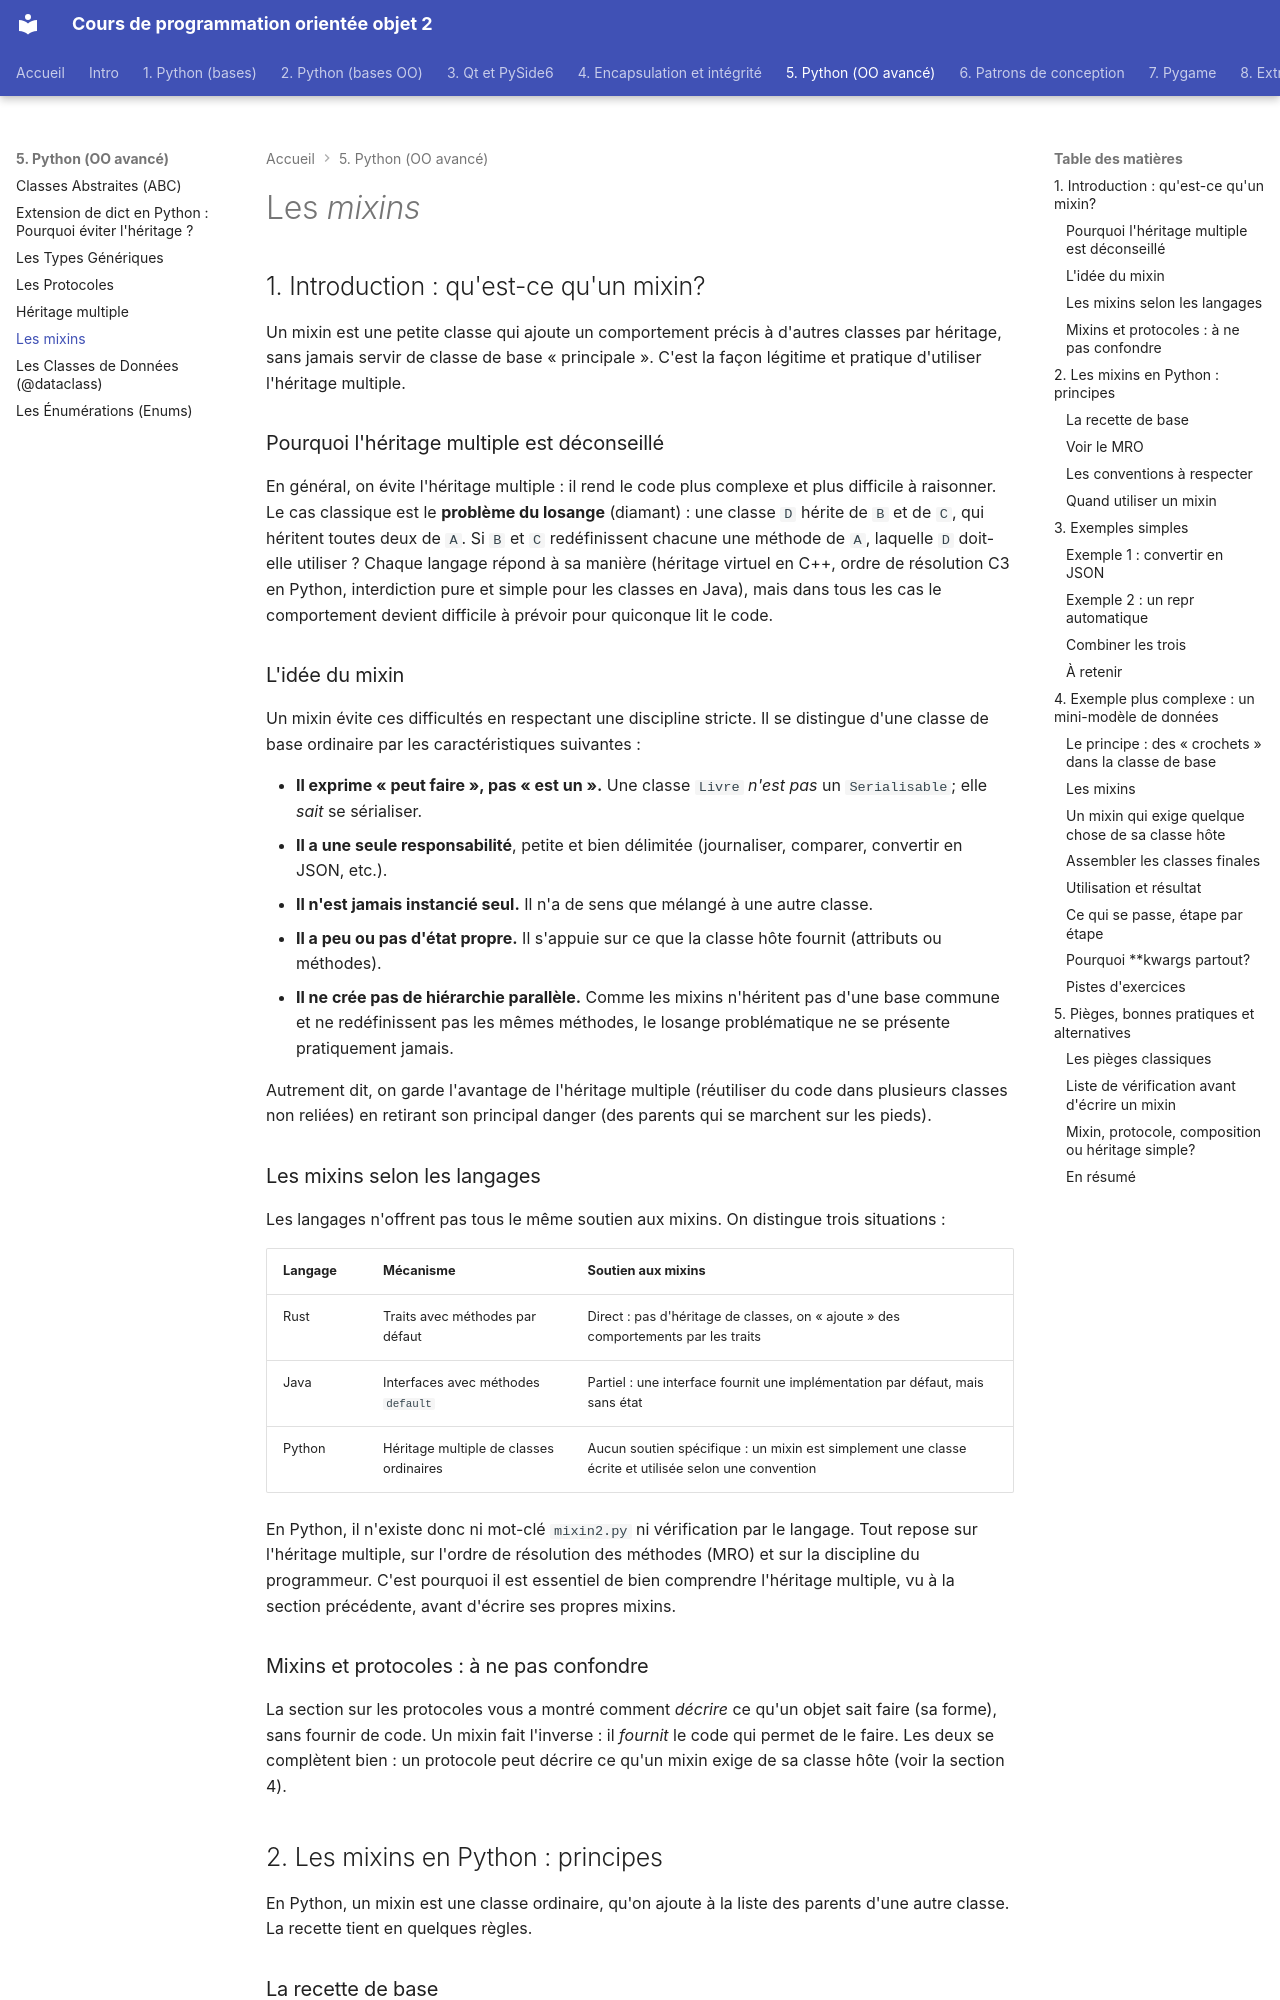

repository: profdenis/3n1_doc · page: section5/05_mixin/index.html · generator: mkdocs

# Les *mixins*

## 1. Introduction : qu'est-ce qu'un mixin?

Un mixin est une petite classe qui ajoute un comportement précis à d'autres classes par héritage, sans jamais servir de
classe de base « principale ». C'est la façon légitime et pratique d'utiliser l'héritage multiple.

### Pourquoi l'héritage multiple est déconseillé

En général, on évite l'héritage multiple : il rend le code plus complexe et plus difficile à raisonner. Le cas classique
est le **problème du losange** (diamant) : une classe `D` hérite de `B` et de `C`, qui héritent toutes deux de `A`. Si
`B` et `C` redéfinissent chacune une méthode de `A`, laquelle `D` doit-elle utiliser ? Chaque langage répond à sa manière
(héritage virtuel en C++, ordre de résolution C3 en Python, interdiction pure et simple pour les classes en Java), mais
dans tous les cas le comportement devient difficile à prévoir pour quiconque lit le code.

### L'idée du mixin

Un mixin évite ces difficultés en respectant une discipline stricte. Il se distingue d'une classe de base ordinaire par
les caractéristiques suivantes :

- **Il exprime « peut faire », pas « est un ».** Une classe `Livre` *n'est pas* un `Serialisable`; elle *sait* se
  sérialiser.
- **Il a une seule responsabilité**, petite et bien délimitée (journaliser, comparer, convertir en JSON, etc.).
- **Il n'est jamais instancié seul.** Il n'a de sens que mélangé à une autre classe.
- **Il a peu ou pas d'état propre.** Il s'appuie sur ce que la classe hôte fournit (attributs ou méthodes).
- **Il ne crée pas de hiérarchie parallèle.** Comme les mixins n'héritent pas d'une base commune et ne redéfinissent pas
  les mêmes méthodes, le losange problématique ne se présente pratiquement jamais.

Autrement dit, on garde l'avantage de l'héritage multiple (réutiliser du code dans plusieurs classes non reliées) en
retirant son principal danger (des parents qui se marchent sur les pieds).

### Les mixins selon les langages

Les langages n'offrent pas tous le même soutien aux mixins. On distingue trois situations :

| Langage | Mécanisme                               | Soutien aux mixins                                                                                    |
|---------|-----------------------------------------|-------------------------------------------------------------------------------------------------------|
| Rust    | Traits avec méthodes par défaut         | Direct : pas d'héritage de classes, on « ajoute » des comportements par les traits                    |
| Java    | Interfaces avec méthodes `default`      | Partiel : une interface fournit une implémentation par défaut, mais sans état                         |
| Python  | Héritage multiple de classes ordinaires | Aucun soutien spécifique : un mixin est simplement une classe écrite et utilisée selon une convention |

En Python, il n'existe donc ni mot-clé `mixin2.py` ni vérification par le langage. Tout repose sur l'héritage multiple, sur
l'ordre de résolution des méthodes (MRO) et sur la discipline du programmeur. C'est pourquoi il est essentiel de bien
comprendre l'héritage multiple, vu à la section précédente, avant d'écrire ses propres mixins.
